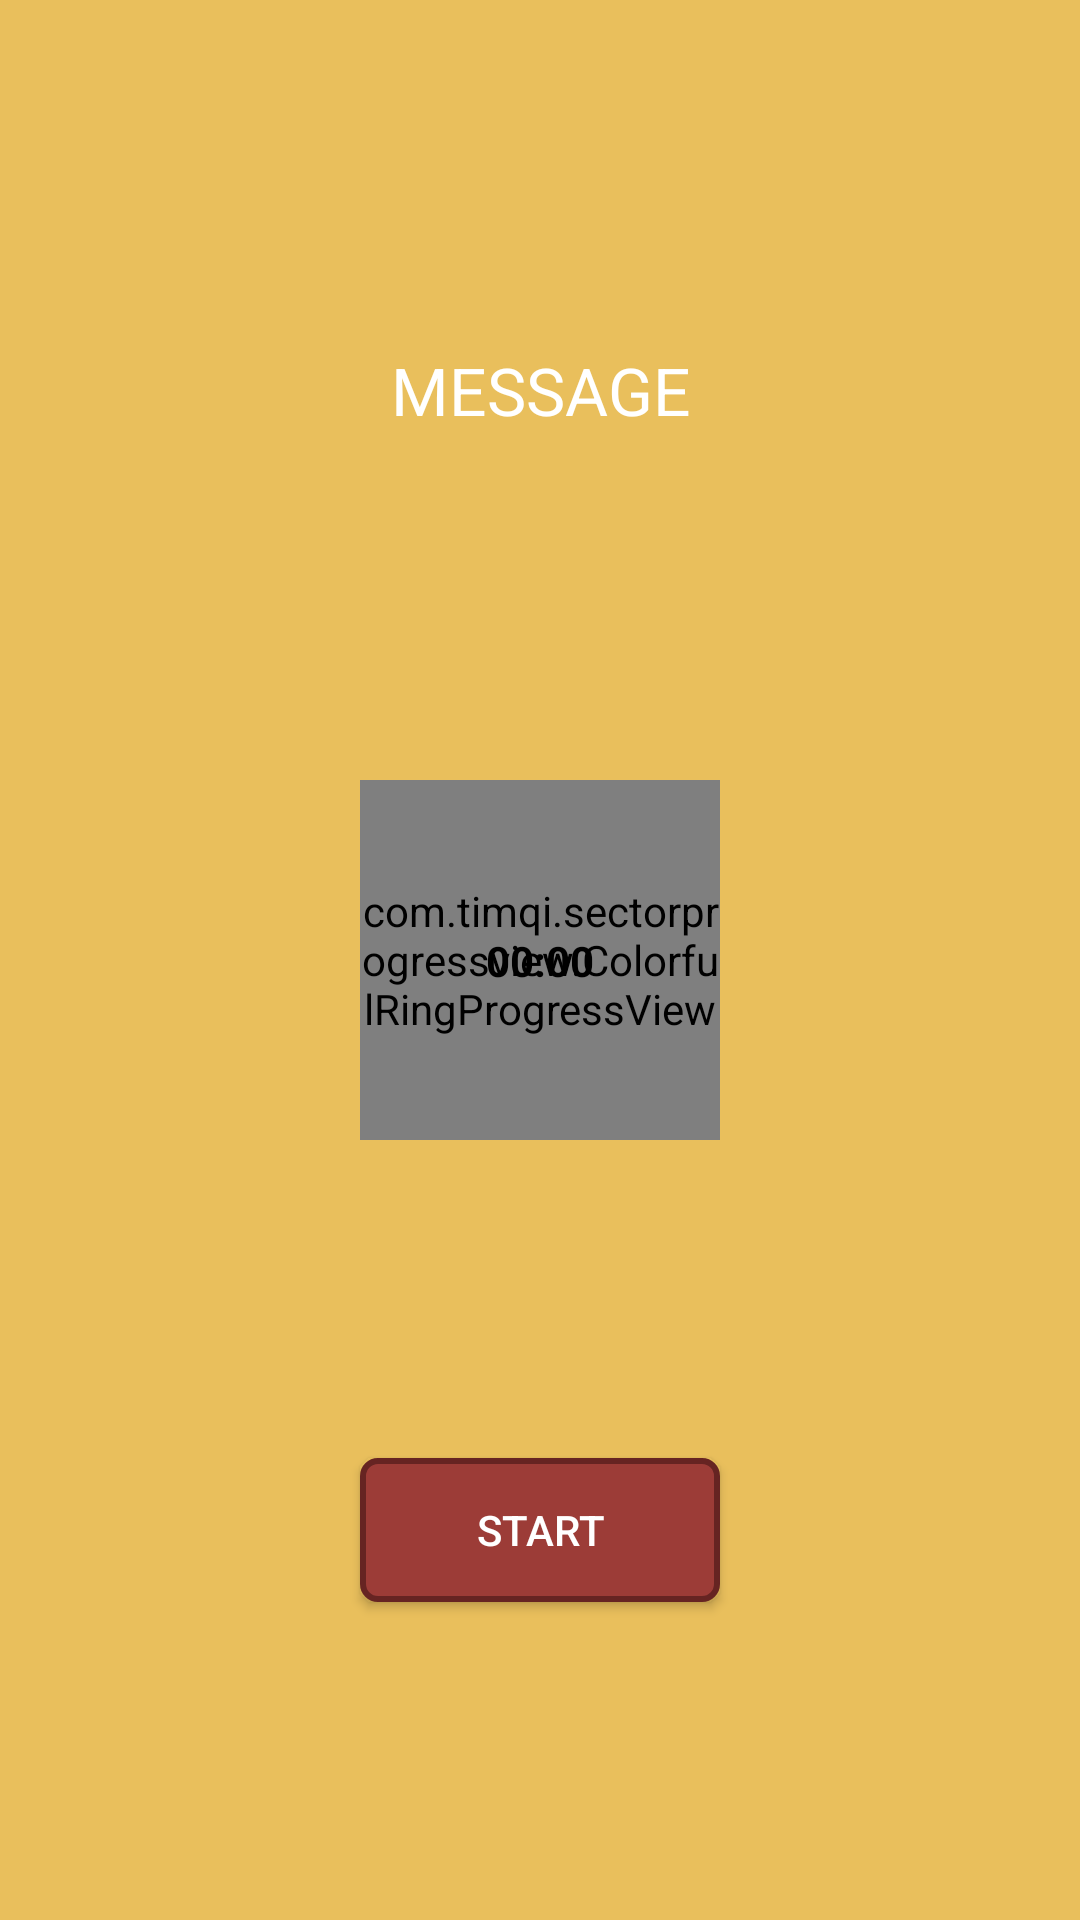

Android layout source for this screen:
<!-- AndroidManifest.xml: application theme AppTheme -->
<!-- res/layout/activity_training.xml -->
<?xml version="1.0" encoding="utf-8"?>
<androidx.constraintlayout.widget.ConstraintLayout
        xmlns:android="http://schemas.android.com/apk/res/android"
        xmlns:tools="http://schemas.android.com/tools"
        xmlns:app="http://schemas.android.com/apk/res-auto"
        android:layout_width="match_parent"
        android:layout_height="match_parent"
        tools:context=".TrainingActivity"
        android:keepScreenOn="true"
        android:background="@color/saitamaYellow">
    
    <TextView
            android:id="@+id/tv_exercise_message"
            android:layout_width="match_parent"
            android:layout_height="wrap_content"
            android:layout_margin="16dp"
            android:textColor="@android:color/white"
            android:text="MESSAGE"
            android:textAllCaps="true"
            android:textAlignment="center"
            android:textSize="22sp"
            app:layout_constraintStart_toStartOf="parent"
            app:layout_constraintEnd_toEndOf="parent"
            app:layout_constraintTop_toTopOf="parent"
            app:layout_constraintBottom_toTopOf="@id/crpv"/>
    
    <com.timqi.sectorprogressview.ColorfulRingProgressView
            android:id="@+id/crpv"
            android:layout_width="120dp"
            android:layout_height="120dp"
            app:bgColor="#e1e1e1"
            app:fgColorEnd="@color/saitamaRed"
            app:fgColorStart="@color/saitamaDarkRed"
            app:percent="0"
            app:startAngle="0"
            app:strokeWidth="10dp"
            app:layout_constraintTop_toTopOf="parent"
            app:layout_constraintEnd_toEndOf="parent"
            app:layout_constraintStart_toStartOf="parent"
            app:layout_constraintBottom_toBottomOf="parent" />
    
    <TextView
            android:id="@+id/chronometer"
            android:layout_width="wrap_content"
            android:layout_height="wrap_content"
            android:text="00:00"
            android:textStyle="bold"
            android:textColor="@android:color/black"
            app:layout_constraintTop_toTopOf="@id/crpv"
            app:layout_constraintBottom_toBottomOf="@id/crpv"
            app:layout_constraintEnd_toEndOf="@id/crpv"
            app:layout_constraintStart_toStartOf="@id/crpv"/>
    
    <Button
            android:id="@+id/btn_start"
            android:layout_width="120dp"
            android:layout_height="wrap_content"
            android:text="START"
            android:textColor="@android:color/white"
            android:background="@drawable/custom_button"
            app:layout_constraintTop_toBottomOf="@id/crpv"
            app:layout_constraintBottom_toBottomOf="parent"
            app:layout_constraintStart_toStartOf="parent"
            app:layout_constraintEnd_toEndOf="parent" />

</androidx.constraintlayout.widget.ConstraintLayout>
<!-- resources referenced by this layout -->
<resources>
  <color name="saitamaDarkRed">#662422</color>
  <color name="saitamaRed">#9c3c37</color>
  <color name="saitamaYellow">#e9bf5c</color>
  <!-- drawable custom_button (drawable) -->
  <shape xmlns:android="http://schemas.android.com/apk/res/android"
         android:shape="rectangle">
      
      <solid android:color="@color/saitamaRed"/>
      
      <stroke
              android:width="2dp"
              android:color="@color/saitamaDarkRed"/>
      <corners android:radius="5dp" />
  </shape>
  <style name="AppTheme" parent="Theme.AppCompat.Light.DarkActionBar">
          
          <item name="colorPrimary">@color/colorPrimary</item>
          <item name="colorPrimaryDark">@color/colorPrimaryDark</item>
          <item name="colorAccent">@color/colorAccent</item>
      </style>
  <color name="colorPrimary">@color/saitamaRed</color>
  <color name="colorPrimaryDark">@color/saitamaDarkRed</color>
  <color name="colorAccent">@color/saitamaDarkYellow</color>
  <color name="saitamaDarkYellow">#aa8238</color>
</resources>
